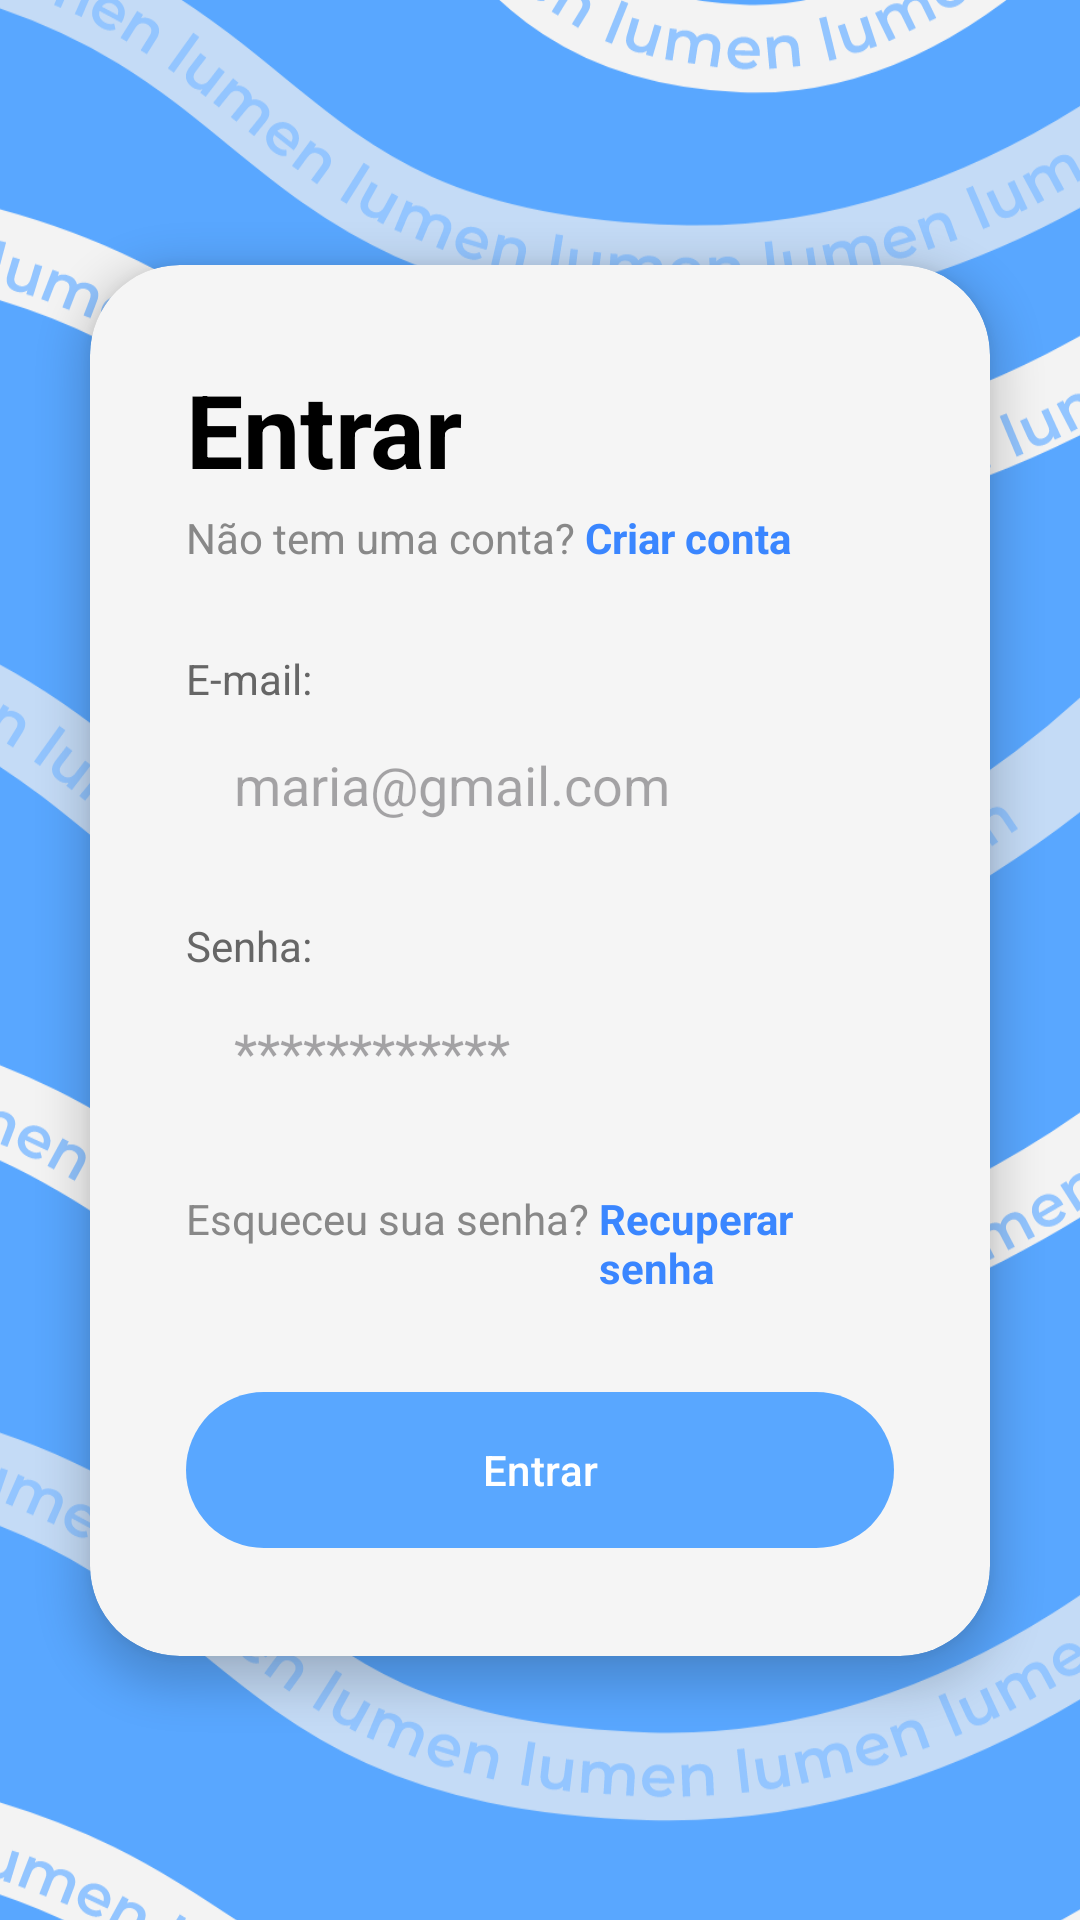

Here is an Android app screen rendered from its layout file. Give the layout XML and the strings, colors and styles it references.
<!-- AndroidManifest.xml: application theme Base.Theme.Lumen -->
<!-- res/layout/activity_login.xml -->
<?xml version="1.0" encoding="utf-8"?>
<androidx.constraintlayout.widget.ConstraintLayout
    xmlns:android="http://schemas.android.com/apk/res/android"
    xmlns:app="http://schemas.android.com/apk/res-auto"
    android:id="@+id/main"
    android:layout_width="match_parent"
    android:layout_height="match_parent">

    <ImageView
        android:layout_width="match_parent"
        android:layout_height="match_parent"
        android:src="@drawable/bg_lumen_waves"
        android:scaleType="centerCrop"
        app:layout_constraintTop_toTopOf="parent"
        app:layout_constraintBottom_toBottomOf="parent"
        app:layout_constraintStart_toStartOf="parent"
        app:layout_constraintEnd_toEndOf="parent" />

    <androidx.cardview.widget.CardView
        android:layout_width="0dp"
        android:layout_height="wrap_content"
        android:layout_marginHorizontal="30dp"
        app:cardCornerRadius="30dp"
        app:cardElevation="8dp"
        app:cardBackgroundColor="#F5F5F5"
        app:layout_constraintTop_toTopOf="parent"
        app:layout_constraintBottom_toBottomOf="parent"
        app:layout_constraintStart_toStartOf="parent"
        app:layout_constraintEnd_toEndOf="parent">

        <LinearLayout
            android:layout_width="match_parent"
            android:layout_height="wrap_content"
            android:orientation="vertical"
            android:padding="32dp">

            <TextView
                android:layout_width="wrap_content"
                android:layout_height="wrap_content"
                android:text="Entrar"
                android:textColor="#000000"
                android:textSize="34sp"
                android:textStyle="bold" />

            <LinearLayout
                android:layout_width="wrap_content"
                android:layout_height="wrap_content"
                android:orientation="horizontal"
                android:layout_marginTop="4dp">
                <TextView
                    android:layout_width="wrap_content"
                    android:layout_height="wrap_content"
                    android:text="Não tem uma conta? "
                    android:textColor="#888888"
                    android:textSize="14sp" />
                <TextView
                    android:id="@+id/btnCriarConta"
                    android:layout_width="wrap_content"
                    android:layout_height="wrap_content"
                    android:text="Criar conta"
                    android:textColor="#3A86FF"
                    android:textStyle="bold"
                    android:textSize="14sp" />
            </LinearLayout>

            <TextView
                android:layout_width="wrap_content"
                android:layout_height="wrap_content"
                android:text="E-mail:"
                android:layout_marginTop="28dp"
                android:textColor="#666666" />

            <EditText
                android:id="@+id/editEmail"
                android:layout_width="match_parent"
                android:layout_height="52dp"
                android:background="@drawable/bg_input_field"
                android:hint="maria@gmail.com"
                android:paddingHorizontal="16dp"
                android:inputType="textEmailAddress" />

            <TextView
                android:layout_width="wrap_content"
                android:layout_height="wrap_content"
                android:text="Senha:"
                android:layout_marginTop="18dp"
                android:textColor="#666666" />

            <EditText
                android:id="@+id/editSenha"
                android:layout_width="match_parent"
                android:layout_height="52dp"
                android:background="@drawable/bg_input_field"
                android:hint="************"
                android:paddingHorizontal="16dp"
                android:inputType="textPassword" />

            <LinearLayout
                android:layout_width="wrap_content"
                android:layout_height="wrap_content"
                android:orientation="horizontal"
                android:layout_gravity="center"
                android:layout_marginTop="20dp">
                <TextView
                    android:layout_width="wrap_content"
                    android:layout_height="wrap_content"
                    android:text="Esqueceu sua senha? "
                    android:textColor="#888888"
                    android:textSize="14sp" />
                <TextView
                    android:id="@+id/btnRecuperarSenha"
                    android:layout_width="wrap_content"
                    android:layout_height="wrap_content"
                    android:text="Recuperar senha"
                    android:textColor="#3A86FF"
                    android:textStyle="bold"
                    android:textSize="14sp" />
            </LinearLayout>

            <com.google.android.material.button.MaterialButton
                android:id="@+id/btnEntrar"
                android:layout_width="match_parent"
                android:layout_height="60dp"
                android:layout_marginTop="28dp"
                android:text="Entrar"
                app:backgroundTint="#59A7FF"
                app:cornerRadius="30dp" />

        </LinearLayout>
    </androidx.cardview.widget.CardView>



</androidx.constraintlayout.widget.ConstraintLayout>
<!-- resources referenced by this layout -->
<resources>
  <!-- drawable bg_lumen_waves: vector/xml drawable (drawable, 121231 chars, omitted) -->
  <style name="Base.Theme.Lumen" parent="Theme.Material3.DayNight.NoActionBar">
          
          
      </style>
</resources>
